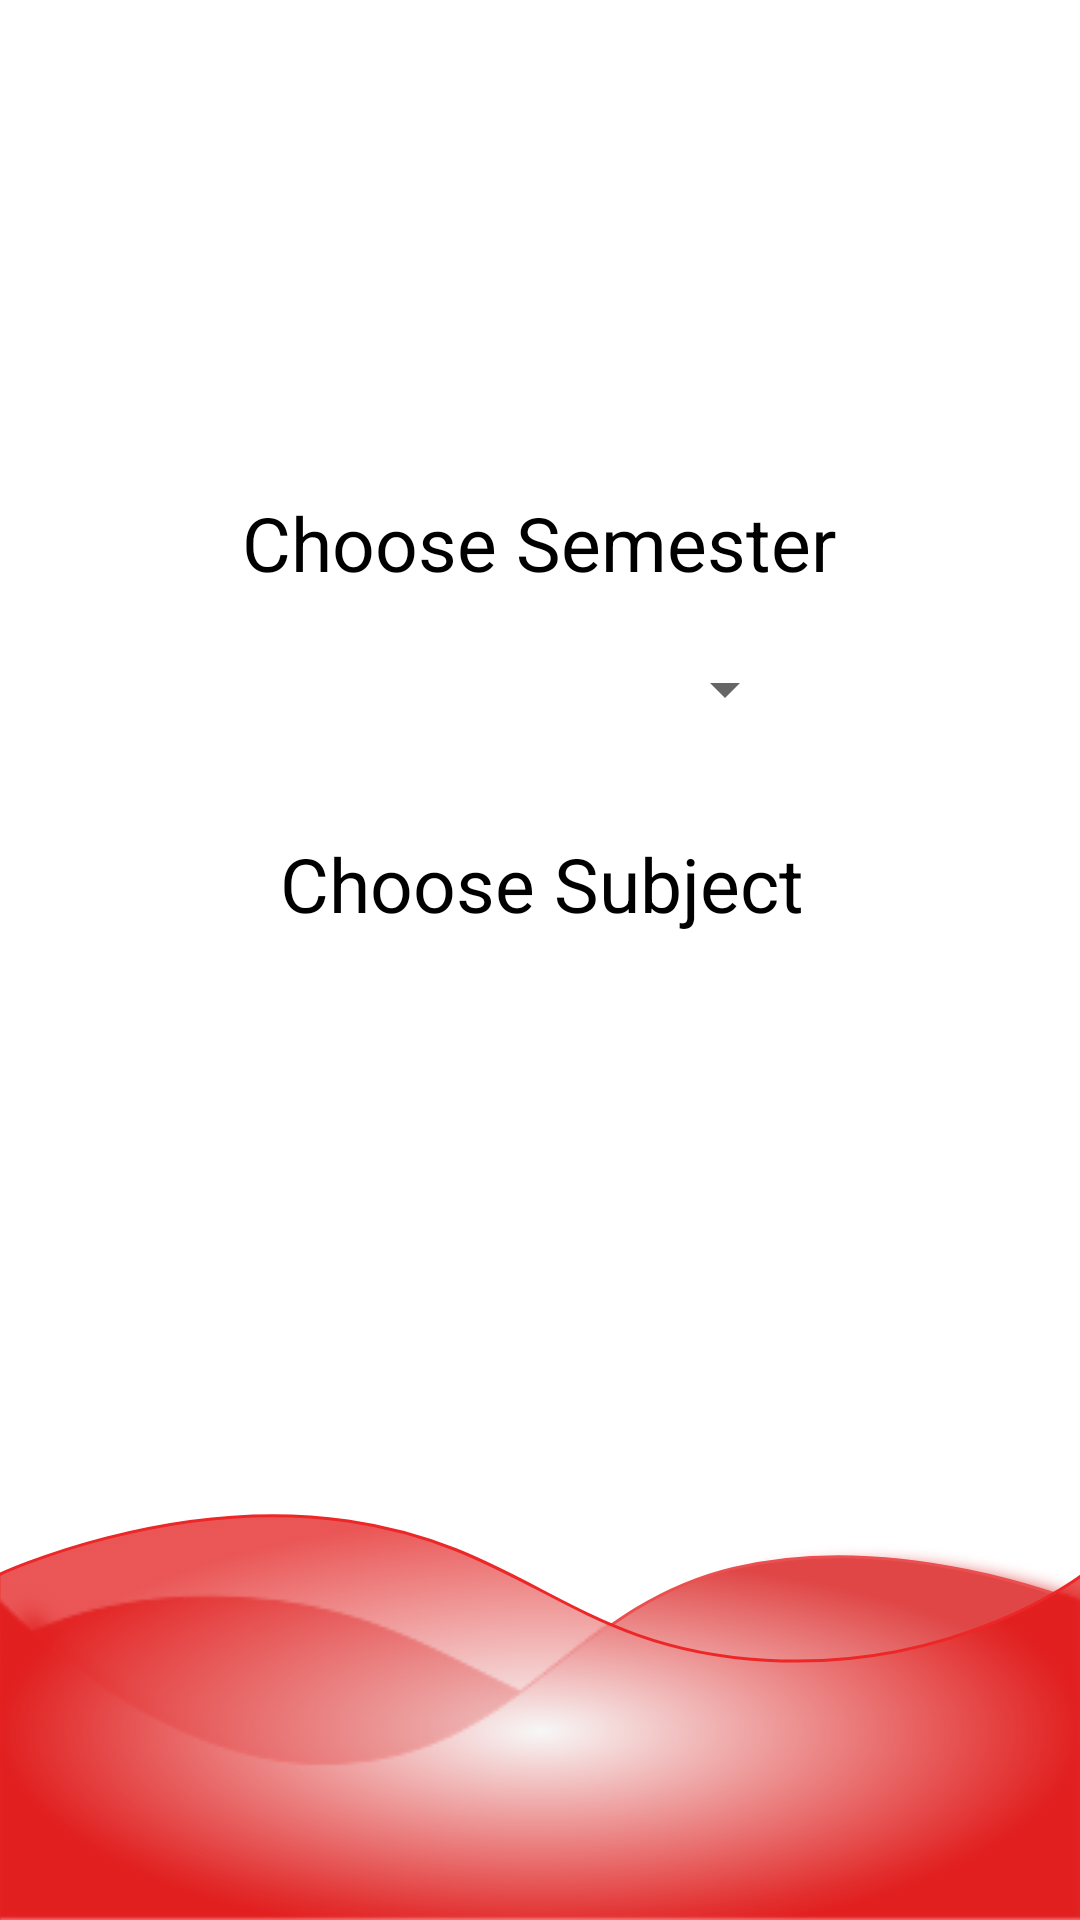

Layout XML and referenced resources for this Android screen:
<!-- AndroidManifest.xml: application theme AppTheme -->
<!-- res/layout/abc_list_menu_item_layout.xml -->
<?xml version="1.0" encoding="utf-8"?>
<androidx.constraintlayout.widget.ConstraintLayout xmlns:android="http://schemas.android.com/apk/res/android"
    xmlns:app="http://schemas.android.com/apk/res-auto"
    xmlns:tools="http://schemas.android.com/tools"
    android:layout_width="match_parent"
    android:layout_height="match_parent"
    android:background="@drawable/backk"
    android:orientation="vertical">


    <TextView
        android:id="@+id/textView"
        android:layout_width="wrap_content"
        android:layout_height="wrap_content"
        android:layout_marginTop="164dp"
        android:text="Choose Semester"
        android:textColor="#000000"
        android:textSize="25sp"
        app:layout_constraintEnd_toEndOf="parent"
        app:layout_constraintHorizontal_bias="0.497"
        app:layout_constraintStart_toStartOf="parent"
        app:layout_constraintTop_toTopOf="parent" />

    <Spinner
        android:id="@+id/spiinner"
        android:layout_width="150dp"
        android:layout_height="wrap_content"



        android:layout_marginTop="20dp"
        app:layout_constraintEnd_toEndOf="parent"
        app:layout_constraintHorizontal_bias="0.551"
        app:layout_constraintStart_toStartOf="parent"
        app:layout_constraintTop_toBottomOf="@+id/textView" />

    <TextView
        android:layout_width="wrap_content"
        android:layout_height="wrap_content"
        android:layout_marginTop="36dp"
        android:text="Choose Subject"

        android:textColor="#000000"
        android:textSize="25sp"
        app:layout_constraintEnd_toEndOf="parent"
        app:layout_constraintHorizontal_bias="0.504"
        app:layout_constraintStart_toStartOf="parent"
        app:layout_constraintTop_toBottomOf="@+id/spiinner" />



</androidx.constraintlayout.widget.ConstraintLayout>
<!-- resources referenced by this layout -->
<resources>
  <!-- drawable backk: png bitmap (drawable-hdpi, 63724 bytes) -->
  <style name="AppTheme" parent="Theme.AppCompat.Light">
          
          <item name="colorPrimary">@color/red</item>
          <item name="colorPrimaryDark">@color/white</item>
          <item name="android:contentInsetEnd">0dp</item>
          <item name="android:contentInsetStart">0dp</item>
          <item name="android:textColorPrimary">@color/black</item>
          <item name="colorAccent">@color/red</item>
      </style>
  <color name="red">#ff0000</color>
  <color name="white">#ffffff</color>
  <color name="black">#000000</color>
</resources>
